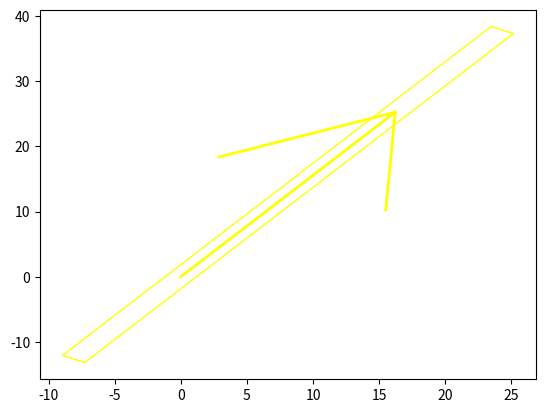

Write the Python code that produced this figure.
import matplotlib.pyplot as plt
import numpy as np
PI = np.pi


class Arrow:
    def __init__(self, x, y, theta, L, c):
        angle = np.deg2rad(30)
        d = 0.5 * L
        w = 2

        x_start = x
        y_start = y
        x_end = x + L * np.cos(theta)
        y_end = y + L * np.sin(theta)

        theta_hat_L = theta + PI - angle
        theta_hat_R = theta + PI + angle

        x_hat_start = x_end
        x_hat_end_L = x_hat_start + d * np.cos(theta_hat_L)
        x_hat_end_R = x_hat_start + d * np.cos(theta_hat_R)

        y_hat_start = y_end
        y_hat_end_L = y_hat_start + d * np.sin(theta_hat_L)
        y_hat_end_R = y_hat_start + d * np.sin(theta_hat_R)

        plt.plot([x_start, x_end], [y_start, y_end], color=c, linewidth=w)
        plt.plot([x_hat_start, x_hat_end_L],
                 [y_hat_start, y_hat_end_L], color=c, linewidth=w)
        plt.plot([x_hat_start, x_hat_end_R],
                 [y_hat_start, y_hat_end_R], color=c, linewidth=w)


class Car:
    def __init__(self, x, y, yaw, w, L):
        theta_B = PI + yaw

        xB = x + L / 4 * np.cos(theta_B)
        yB = y + L / 4 * np.sin(theta_B)

        theta_BL = theta_B + PI / 2
        theta_BR = theta_B - PI / 2

        x_BL = xB + w / 2 * np.cos(theta_BL)        # Bottom-Left vertex
        y_BL = yB + w / 2 * np.sin(theta_BL)
        x_BR = xB + w / 2 * np.cos(theta_BR)        # Bottom-Right vertex
        y_BR = yB + w / 2 * np.sin(theta_BR)

        x_FL = x_BL + L * np.cos(yaw)               # Front-Left vertex
        y_FL = y_BL + L * np.sin(yaw)
        x_FR = x_BR + L * np.cos(yaw)               # Front-Right vertex
        y_FR = y_BR + L * np.sin(yaw)

        plt.plot([x_BL, x_BR, x_FR, x_FL, x_BL],
                 [y_BL, y_BR, y_FR, y_FL, y_BL],
                 linewidth=1, color='yellow')

        Arrow(x, y, yaw, L / 2, 'yellow')
        # plt.axis("equal")
        # plt.show()


if __name__ == '__main__':
    # Arrow(-1, 2, 60)
    Car(0, 0, 1, 2, 60)
